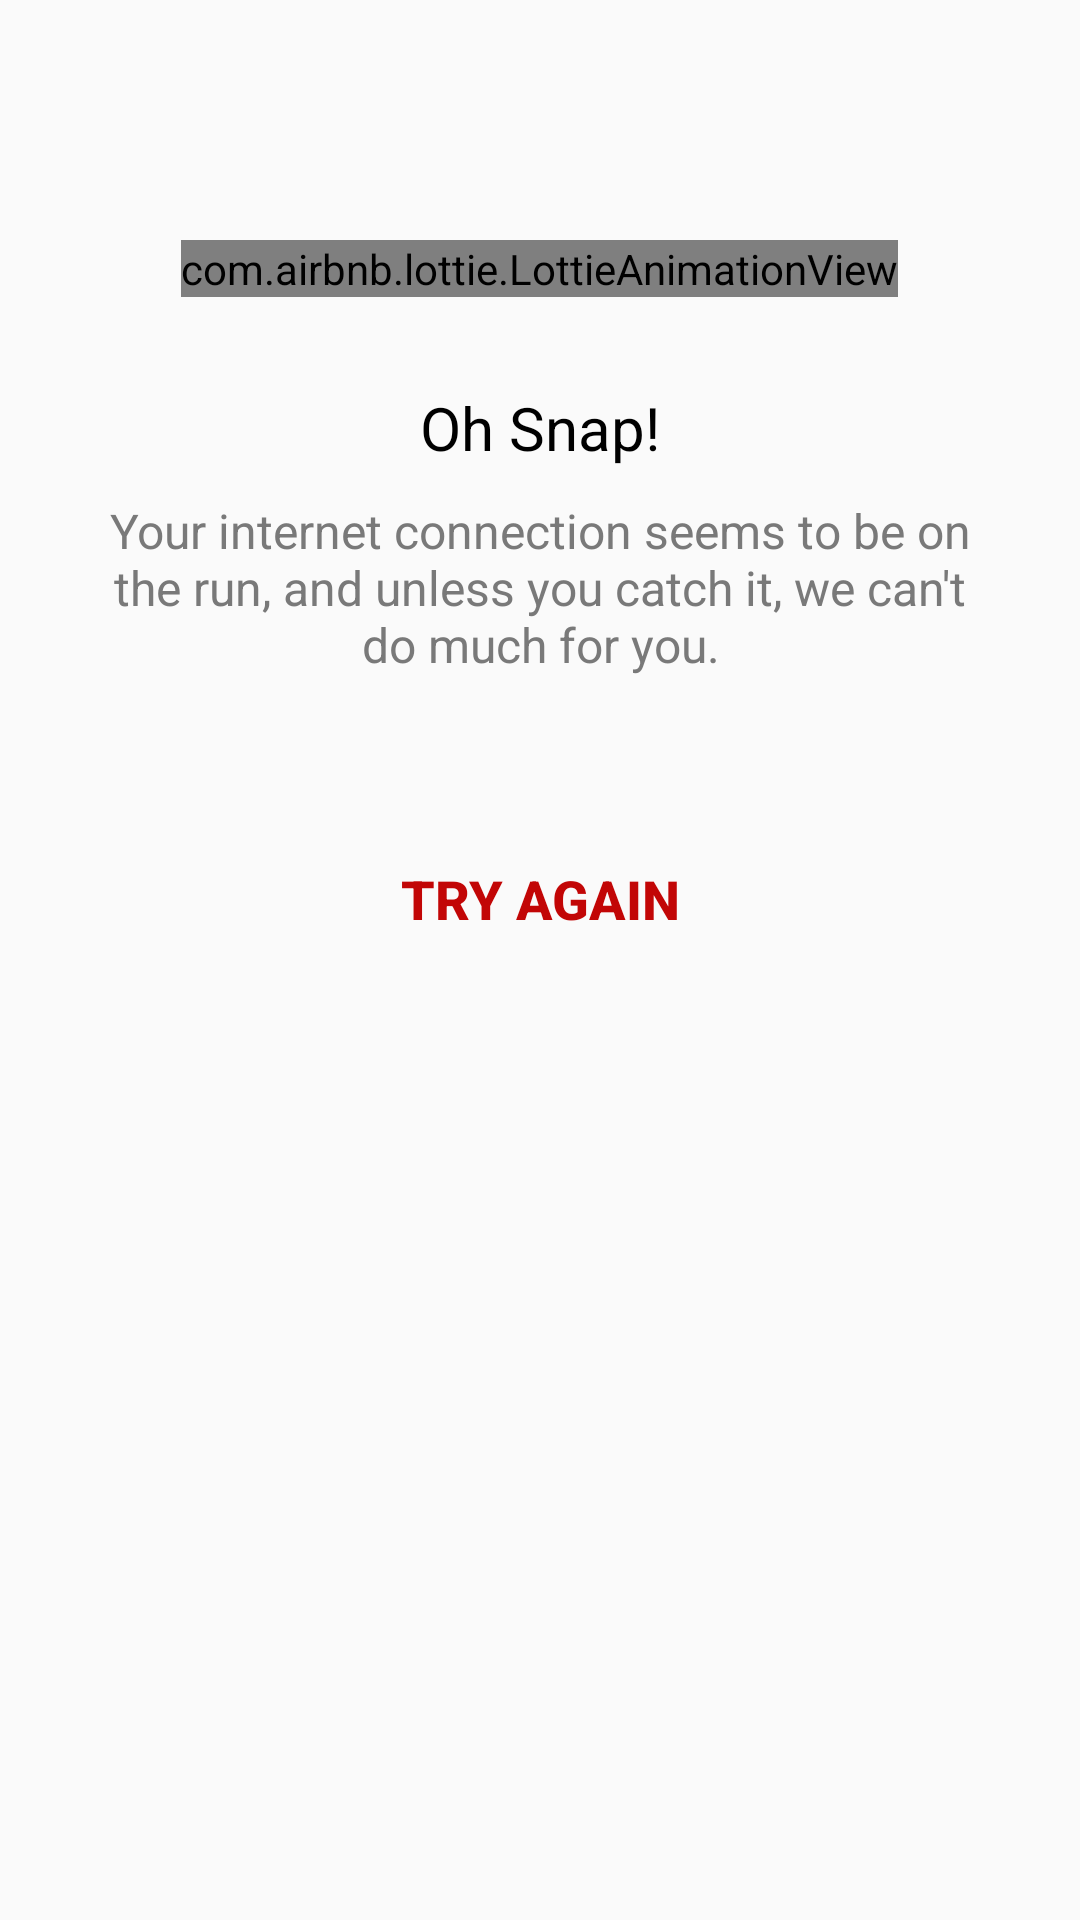

Produce the Android XML layout that renders to this screen, including the resource entries it uses.
<!-- AndroidManifest.xml: application theme AppTheme -->
<!-- res/layout/content_favourites.xml -->
<?xml version="1.0" encoding="utf-8"?>
<RelativeLayout xmlns:android="http://schemas.android.com/apk/res/android"
    xmlns:app="http://schemas.android.com/apk/res-auto"
    xmlns:tools="http://schemas.android.com/tools"
    android:layout_width="match_parent"
    android:layout_height="match_parent"
    app:layout_behavior="@string/appbar_scrolling_view_behavior"
    tools:context=".modules.favourites.FavouritesActivity"
    tools:showIn="@layout/activity_favourites">

    <android.support.v7.widget.RecyclerView
        android:id="@+id/favourites_rl"
        android:layout_width="match_parent"
        android:layout_height="match_parent"
        android:clipToPadding="false"
        android:paddingBottom="10dp"
        android:paddingTop="10dp" />

    <include
        android:id="@+id/error_layout"
        layout="@layout/item_error"
        android:layout_width="match_parent"
        android:layout_height="match_parent"
        android:layout_marginTop="50dp" />

</RelativeLayout>
<!-- res/layout/activity_favourites.xml (included above) -->
<?xml version="1.0" encoding="utf-8"?>
<android.support.design.widget.CoordinatorLayout
    android:id="@+id/base"
    xmlns:android="http://schemas.android.com/apk/res/android"
    xmlns:app="http://schemas.android.com/apk/res-auto"
    xmlns:tools="http://schemas.android.com/tools"
    android:layout_width="match_parent"
    android:layout_height="match_parent"
    android:background="@color/bg_gray"
    tools:context=".modules.favourites.FavouritesActivity">

    <android.support.design.widget.AppBarLayout
        android:layout_width="match_parent"
        android:layout_height="wrap_content"
        android:background="@drawable/toolbar_gradient"
        android:theme="@style/AppTheme.AppBarOverlay">

        <android.support.v7.widget.Toolbar
            android:id="@+id/toolbar"
            android:layout_width="match_parent"
            android:layout_height="?attr/actionBarSize"
            android:layout_marginTop="24dp"
            android:layout_weight="1"
            app:popupTheme="@style/AppTheme.PopupOverlay">

            <TextView
                android:id="@+id/title_tv"
                android:layout_width="wrap_content"
                android:layout_height="wrap_content"
                android:layout_centerVertical="true"
                android:layout_marginLeft="16dp"
                android:layout_toRightOf="@id/logo_iv"
                android:fontFamily="sans-serif"
                android:text="@string/favourites"
                android:textColor="@color/white"
                android:textSize="26sp"
                android:textStyle="bold" />

        </android.support.v7.widget.Toolbar>

    </android.support.design.widget.AppBarLayout>

    <include layout="@layout/content_favourites" />

</android.support.design.widget.CoordinatorLayout>
<!-- res/layout/item_error.xml (included above) -->
<?xml version="1.0" encoding="utf-8"?>
<RelativeLayout
    xmlns:android="http://schemas.android.com/apk/res/android"
    xmlns:app="http://schemas.android.com/apk/res-auto"
    android:layout_width="match_parent"
    android:layout_height="match_parent"
    android:orientation="vertical">

    <com.airbnb.lottie.LottieAnimationView
        android:id="@+id/error_lav"
        android:layout_width="wrap_content"
        android:layout_height="wrap_content"
        android:layout_centerHorizontal="true"
        android:layout_marginTop="30dp"
        app:lottie_autoPlay="true"
        app:lottie_loop="true"
        app:lottie_scale="1.5"
        app:lottie_rawRes="@raw/error_message"
        app:lottie_repeatMode="restart" />

    <TextView
        android:id="@+id/error_title_tv"
        android:layout_width="wrap_content"
        android:layout_height="wrap_content"
        android:layout_below="@id/error_lav"
        android:layout_centerHorizontal="true"
        android:layout_marginTop="30dp"
        android:gravity="center"
        android:text="@string/oh_snap"
        android:textColor="@color/black"
        android:textSize="20sp" />

    <TextView
        android:id="@+id/error_message_tv"
        android:layout_width="wrap_content"
        android:layout_height="wrap_content"
        android:layout_below="@id/error_title_tv"
        android:layout_centerHorizontal="true"
        android:layout_marginLeft="30dp"
        android:layout_marginRight="30dp"
        android:layout_marginTop="10dp"
        android:gravity="center"
        android:text="@string/no_internet_error_message"
        android:textColor="@color/error_gray"
        android:textSize="16sp" />

    <Button
        android:id="@+id/error_button"
        style="@style/Widget.AppCompat.Button.Borderless"
        android:layout_width="wrap_content"
        android:layout_height="wrap_content"
        android:layout_below="@id/error_message_tv"
        android:layout_centerHorizontal="true"
        android:layout_marginTop="50dp"
        android:text="@string/try_again"
        android:textColor="@color/error_red"
        android:textSize="18sp"
        android:textStyle="bold" />

</RelativeLayout>
<!-- resources referenced by this layout -->
<resources>
  <color name="bg_gray">#f9f9f9</color>
  <color name="black">#000</color>
  <color name="error_gray">#797979</color>
  <color name="error_red">#c20606</color>
  <color name="white">#fff</color>
  <string name="favourites">Favourites</string>
  <string name="no_internet_error_message">Your internet connection seems to be on the run, and unless you catch it, we can\'t do much for you.</string>
  <string name="oh_snap">Oh Snap!</string>
  <string name="try_again">Try Again</string>
  <style name="AppTheme.AppBarOverlay" parent="ThemeOverlay.AppCompat.Dark.ActionBar" />
  <style name="AppTheme.PopupOverlay" parent="ThemeOverlay.AppCompat.Light" />
  <style name="AppTheme" parent="Theme.AppCompat.Light.DarkActionBar">
          
          <item name="colorPrimary">@color/colorPrimary</item>
          <item name="colorPrimaryDark">@color/colorPrimaryDark</item>
          <item name="colorAccent">@color/colorAccent</item>
          <item name="android:windowContentTransitions">true</item>
      </style>
  <color name="colorPrimary">#3F51B5</color>
  <color name="colorPrimaryDark">#303F9F</color>
  <color name="colorAccent">#FF4081</color>
</resources>
